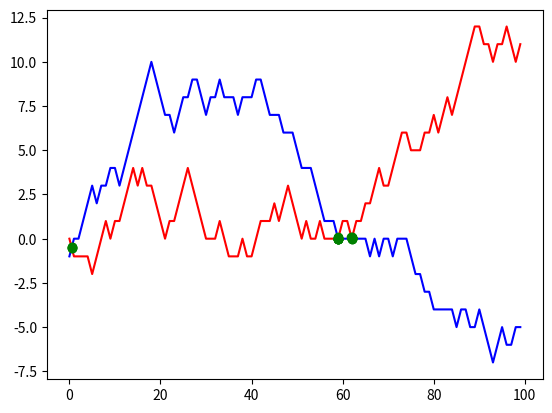

This figure's Python source:
import numpy as np
import matplotlib.pyplot as plt

fig = plt.figure()
ax = fig.add_subplot(111)

seq1 = [np.random.randint(-1, 2) for _ in range(100)]
seq2 = [np.random.randint(-1, 2) for _ in range(100)]

x = np.arange(100)
y1 = np.cumsum(seq1)
y2 = np.cumsum(seq2)

ax.plot(x, y1, color='blue')
ax.plot(x, y2, color='red')

cross_points = []
idx = 0
while idx < len(x)-1:
    x3 = np.linspace(x[idx], x[idx+1])
    y1_new = np.linspace(y1[idx], y1[idx+1])
    y2_new = np.linspace(y2[idx], y2[idx+1])

    tmp_idx = np.argwhere(np.isclose(y1_new, y2_new, atol=0.1)).reshape(-1)
    if tmp_idx.size != 0:
        cross_point_coords = {'x': x3[tmp_idx], 'y': y2_new[tmp_idx]}
        cross_points.append(cross_point_coords)
        ax.plot(x3[tmp_idx], y2_new[tmp_idx], 'go')

    idx += 1
    
print(cross_points)
plt.show()
